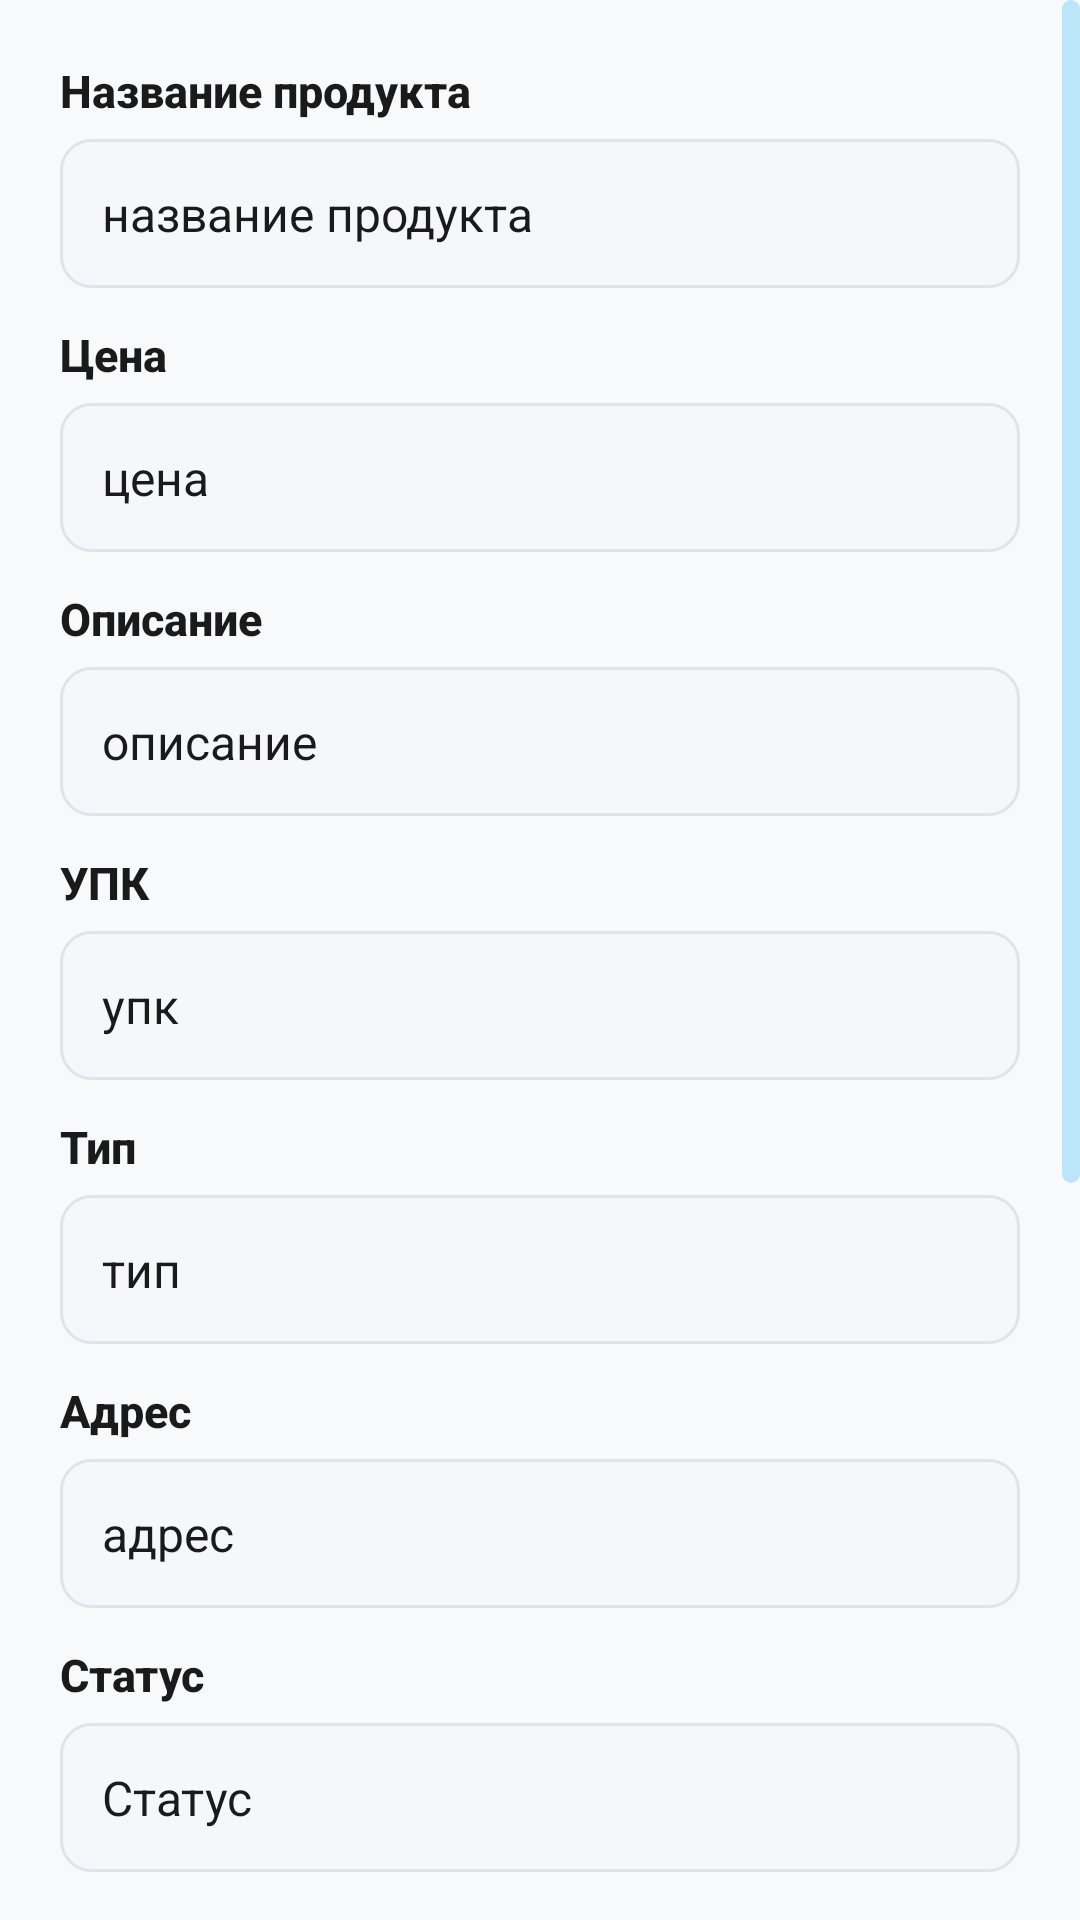

Reconstruct the res/layout file that produces this screen, plus the resources it refers to.
<!-- AndroidManifest.xml: application theme Theme.UPK_BTPI -->
<!-- res/layout/activity_product_detail.xml -->
<?xml version="1.0" encoding="utf-8"?>
<androidx.constraintlayout.widget.ConstraintLayout
    xmlns:android="http://schemas.android.com/apk/res/android"
    xmlns:app="http://schemas.android.com/apk/res-auto"
    xmlns:tools="http://schemas.android.com/tools"
    android:id="@+id/main"
    android:layout_width="match_parent"
    android:layout_height="match_parent"
    android:background="#F8F9FA"
    tools:context=".ProductDetailActivity">

    <ScrollView
        android:layout_width="match_parent"
        android:layout_height="match_parent"
        android:fillViewport="true"
        android:scrollbarStyle="outsideOverlay"
        android:scrollbarThumbVertical="@drawable/scrollbar_thumb"
        app:layout_constraintBottom_toBottomOf="parent"
        app:layout_constraintEnd_toEndOf="parent"
        app:layout_constraintStart_toStartOf="parent"
        app:layout_constraintTop_toTopOf="parent">

        <LinearLayout
            android:layout_width="match_parent"
            android:layout_height="wrap_content"
            android:orientation="vertical"
            android:padding="20dp">

            
            <TextView
                android:id="@+id/textViewProductNameLabel"
                android:layout_width="match_parent"
                android:layout_height="wrap_content"
                android:text="Название продукта"
                android:textSize="15sp"
                android:textStyle="bold"
                android:textColor="#1A1A1A"
                android:layout_marginBottom="6dp"
                android:fontFamily="sans-serif-medium" />

            <TextView
                android:id="@+id/textViewProductName"
                style="@style/InfoCard"
                android:text="название продукта"
                android:visibility="visible" />

            <EditText
                android:id="@+id/editTextProductName"
                style="@style/InputField"
                android:hint="Введите название"
                android:inputType="text"
                android:visibility="gone" />

            
            <TextView
                android:id="@+id/textViewCostLabel"
                android:layout_width="match_parent"
                android:layout_height="wrap_content"
                android:text="Цена"
                android:textSize="15sp"
                android:textStyle="bold"
                android:textColor="#1A1A1A"
                android:layout_marginTop="12dp"
                android:layout_marginBottom="6dp"
                android:fontFamily="sans-serif-medium" />

            <TextView
                android:id="@+id/textViewCost"
                style="@style/InfoCard"
                android:text="цена"
                android:visibility="visible" />

            <EditText
                android:id="@+id/editTextCost"
                style="@style/InputField"
                android:hint="Введите цену"
                android:inputType="numberDecimal"
                android:visibility="gone" />

            
            <TextView
                android:id="@+id/textViewProductInfoLabel"
                android:layout_width="match_parent"
                android:layout_height="wrap_content"
                android:text="Описание"
                android:textSize="15sp"
                android:textStyle="bold"
                android:textColor="#1A1A1A"
                android:layout_marginTop="12dp"
                android:layout_marginBottom="6dp"
                android:fontFamily="sans-serif-medium" />

            <TextView
                android:id="@+id/textViewProductInfo"
                style="@style/InfoCard"
                android:text="описание"
                android:visibility="visible" />

            <EditText
                android:id="@+id/editTextInfo"
                style="@style/InputField"
                android:hint="Введите описание"
                android:inputType="textMultiLine"
                android:minLines="3"
                android:gravity="top|start"
                android:visibility="gone" />

            
            <TextView
                android:id="@+id/textViewYpkLabel"
                android:layout_width="match_parent"
                android:layout_height="wrap_content"
                android:text="УПК"
                android:textSize="15sp"
                android:textStyle="bold"
                android:textColor="#1A1A1A"
                android:layout_marginTop="12dp"
                android:layout_marginBottom="6dp"
                android:fontFamily="sans-serif-medium" />

            <TextView
                android:id="@+id/textViewProductYpk"
                style="@style/InfoCard"
                android:text="упк"
                android:visibility="visible" />

            <Spinner
                android:id="@+id/spinnerYpk"
                style="@style/InputSpinner"
                android:visibility="gone" />

            
            <TextView
                android:id="@+id/textViewProductOrServiceLabel"
                android:layout_width="match_parent"
                android:layout_height="wrap_content"
                android:text="Тип"
                android:textSize="15sp"
                android:textStyle="bold"
                android:textColor="#1A1A1A"
                android:layout_marginTop="12dp"
                android:layout_marginBottom="6dp"
                android:fontFamily="sans-serif-medium" />

            <TextView
                android:id="@+id/textViewProductOrService"
                style="@style/InfoCard"
                android:text="тип"
                android:visibility="visible" />

            <CheckBox
                android:id="@+id/checkBoxIsProduct"
                style="@style/StyledCheckBox"
                android:text="Это товар (не услуга)"
                android:visibility="gone" />

            
            <TextView
                android:id="@+id/textViewAddressLabel"
                android:layout_width="match_parent"
                android:layout_height="wrap_content"
                android:text="Адрес"
                android:textSize="15sp"
                android:textStyle="bold"
                android:textColor="#1A1A1A"
                android:layout_marginTop="12dp"
                android:layout_marginBottom="6dp"
                android:fontFamily="sans-serif-medium" />

            <TextView
                android:id="@+id/textViewAdress"
                style="@style/InfoCard"
                android:text="адрес"
                android:visibility="visible" />

            <EditText
                android:id="@+id/editTextAdress"
                style="@style/InputField"
                android:hint="Введите адрес"
                android:inputType="textPostalAddress"
                android:visibility="gone" />

            
            <TextView
                android:id="@+id/textViewStatusLabel"
                android:layout_width="match_parent"
                android:layout_height="wrap_content"
                android:text="Статус"
                android:textSize="15sp"
                android:textStyle="bold"
                android:textColor="#1A1A1A"
                android:layout_marginTop="12dp"
                android:layout_marginBottom="6dp"
                android:fontFamily="sans-serif-medium" />

            <TextView
                android:id="@+id/textViewProductStatus"
                style="@style/InfoCard"
                android:text="Статус"
                android:visibility="visible" />

            <Spinner
                android:id="@+id/spinnerStatus"
                style="@style/InputSpinner"
                android:visibility="gone" />

            
            <TextView
                android:id="@+id/textViewPhotoLabel"
                android:layout_width="match_parent"
                android:layout_height="wrap_content"
                android:text="Фото"
                android:textSize="15sp"
                android:textStyle="bold"
                android:textColor="#1A1A1A"
                android:layout_marginTop="12dp"
                android:layout_marginBottom="6dp"
                android:fontFamily="sans-serif-medium" />

            <ImageView
                android:id="@+id/imageViewPhoto"
                android:layout_width="200dp"
                android:layout_height="200dp"
                android:scaleType="centerCrop"
                android:src="@android:drawable/ic_menu_gallery"
                android:contentDescription="Фото продукта"
                android:layout_gravity="center"
                android:layout_marginBottom="20dp"
                android:background="@drawable/image_placeholder_bg"
                android:padding="12dp"
                app:shapeAppearanceOverlay="@style/RoundedImage" />

            
            <Button
                android:id="@+id/buttonEdit"
                style="@style/SecondaryButton"
                android:text="Изменить"
                android:visibility="gone" />

            <Button
                android:id="@+id/buttonSave"
                style="@style/PrimaryButton"
                android:text="Сохранить"
                android:visibility="gone" />

            <Button
                android:id="@+id/buttonOrder"
                style="@style/PrimaryButton"
                android:text="Заказать" />

            <Button
                android:id="@+id/buttonDelete"
                style="@style/DangerButton"
                android:text="Удалить"
                android:visibility="gone" />

            <Button
                android:id="@+id/buttonBack"
                style="@style/OutlineButton"
                android:text="Назад"
                android:layout_marginTop="8dp" />

            
            <View
                android:layout_width="match_parent"
                android:layout_height="24dp" />

        </LinearLayout>
    </ScrollView>
</androidx.constraintlayout.widget.ConstraintLayout>
<!-- resources referenced by this layout -->
<resources>
  <!-- drawable image_placeholder_bg (drawable) -->
  <?xml version="1.0" encoding="utf-8"?>
  <shape xmlns:android="http://schemas.android.com/apk/res/android">
      <solid android:color="#F5F5F5"/>
      <corners android:radius="16dp"/>
      <stroke android:color="#E0E0E0" android:width="1dp" android:dashWidth="8dp" android:dashGap="4dp"/>
  </shape>
  <!-- drawable scrollbar_thumb (drawable) -->
  <?xml version="1.0" encoding="utf-8"?>
  <shape xmlns:android="http://schemas.android.com/apk/res/android">
      <solid android:color="#4007A6F3"/>
      <corners android:radius="8dp"/>
      <size android:width="6dp"/>
  </shape>
  <style name="DangerButton" parent="Widget.Material3.Button">
          <item name="android:layout_width">match_parent</item>
          <item name="android:layout_height">52dp</item>
          <item name="android:backgroundTint">#D32F2F</item>
          <item name="android:textColor">@android:color/white</item>
          <item name="android:textSize">16sp</item>
          <item name="android:textStyle">bold</item>
          <item name="cornerRadius">14dp</item>
      </style>
  <style name="InfoCard" parent="InfoValue" />
  <style name="InputField" parent="StyledInput" />
  <style name="InputSpinner" parent="StyledSpinner" />
  <style name="OutlineButton" parent="Widget.Material3.Button.OutlinedButton">
          <item name="android:layout_width">match_parent</item>
          <item name="android:layout_height">52dp</item>
          <item name="android:textColor">#546E7A</item>
          <item name="android:textSize">16sp</item>
          <item name="cornerRadius">14dp</item>
          <item name="strokeColor">#B0BEC5</item>
          <item name="strokeWidth">1.5dp</item>
      </style>
  <style name="RoundedImage">
          <item name="cornerSize">16dp</item>
      </style>
  <style name="SecondaryButton" parent="Widget.Material3.Button">
          <item name="android:layout_width">match_parent</item>
          <item name="android:layout_height">52dp</item>
          <item name="android:backgroundTint">#78909C</item>
          <item name="android:textColor">@android:color/white</item>
          <item name="android:textSize">16sp</item>
          <item name="android:textStyle">bold</item>
          <item name="cornerRadius">14dp</item>
      </style>
  <style name="StyledCheckBox">
          <item name="android:layout_width">match_parent</item>
          <item name="android:layout_height">wrap_content</item>
          <item name="android:padding">12dp</item>
          <item name="android:textSize">16sp</item>
          <item name="android:textColor">#1A1A1A</item>
      </style>
  <style name="Theme.UPK_BTPI" parent="Base.Theme.UPK_BTPI" />
  <style name="InfoValue">
          <item name="android:layout_width">match_parent</item>
          <item name="android:layout_height">wrap_content</item>
          <item name="android:background">@drawable/info_card_bg</item>
          <item name="android:padding">14dp</item>
          <item name="android:textColor">#1A1A1A</item>
          <item name="android:textSize">16sp</item>
          <item name="android:minHeight">48dp</item>
          <item name="android:gravity">center_vertical</item>
      </style>
  <style name="Base.Theme.UPK_BTPI" parent="Theme.Material3.DayNight.NoActionBar">
          
          
      </style>
  <!-- drawable info_card_bg (drawable) -->
  <?xml version="1.0" encoding="utf-8"?>
  <shape xmlns:android="http://schemas.android.com/apk/res/android">
      <solid android:color="#F5F7FA"/>
      <corners android:radius="10dp"/>
      <stroke android:color="#E0E4E8" android:width="1dp"/>
  </shape>
  <!-- drawable popup_bg (drawable) -->
  <?xml version="1.0" encoding="utf-8"?>
  <shape xmlns:android="http://schemas.android.com/apk/res/android">
      <solid android:color="#FFFFFF"/>
      <corners android:radius="12dp"/>
      <stroke android:color="#E0E4E8" android:width="1dp"/>
      <padding android:left="8dp" android:top="8dp" android:right="8dp" android:bottom="8dp"/>
  </shape>
</resources>
